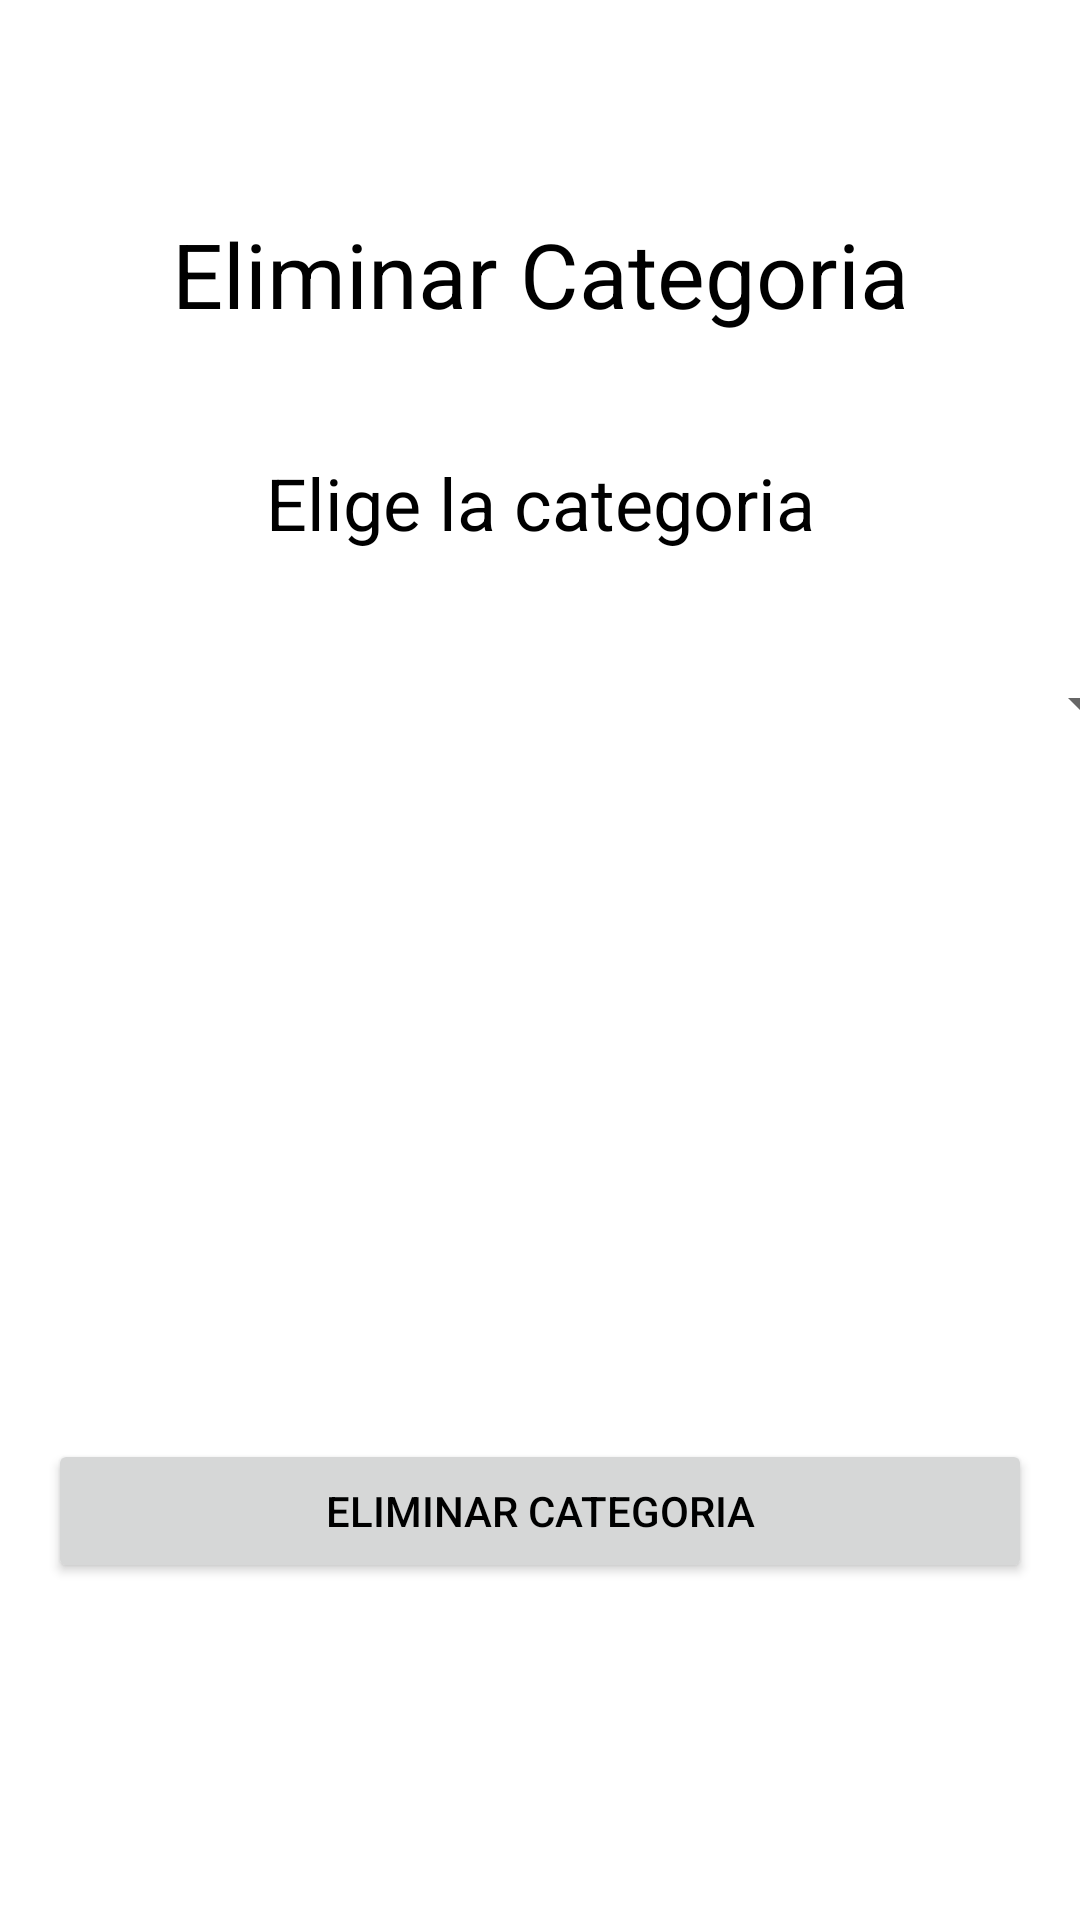

Android layout source for this screen:
<!-- AndroidManifest.xml: application theme Theme.LaCasaNostraAPK -->
<!-- res/layout/fragment_eliminar_plato.xml -->
<?xml version="1.0" encoding="utf-8"?>
<androidx.constraintlayout.widget.ConstraintLayout xmlns:android="http://schemas.android.com/apk/res/android"
    xmlns:app="http://schemas.android.com/apk/res-auto"
    xmlns:tools="http://schemas.android.com/tools"
    android:layout_width="match_parent"
    android:layout_height="match_parent">

    <TextView
        android:id="@+id/textView"
        android:layout_width="match_parent"
        android:layout_height="wrap_content"
        android:layout_marginTop="71dp"
        android:text="@string/eliminar_plato"
        android:textAlignment="center"
        android:textSize="30sp"
        app:layout_constraintEnd_toEndOf="parent"
        app:layout_constraintStart_toStartOf="parent"
        app:layout_constraintTop_toTopOf="parent" />

    <TextView
        android:id="@+id/textView2"
        android:layout_width="match_parent"
        android:layout_height="wrap_content"
        android:layout_marginTop="40dp"
        android:text="@string/elige_el_plato"
        android:textAlignment="center"
        android:textSize="24sp"
        app:layout_constraintEnd_toEndOf="parent"
        app:layout_constraintStart_toStartOf="parent"
        app:layout_constraintTop_toBottomOf="@+id/textView" />

    <Spinner
        android:id="@+id/spinnerEliminarPlato"
        android:layout_width="409dp"
        android:layout_height="wrap_content"
        android:layout_marginStart="8dp"
        android:layout_marginTop="39dp"
        android:layout_marginEnd="8dp"
        app:layout_constraintEnd_toEndOf="parent"
        app:layout_constraintStart_toStartOf="parent"
        app:layout_constraintTop_toBottomOf="@+id/textView2" />

    <Button
        android:id="@+id/btELimnarPlato"
        android:layout_width="match_parent"
        android:layout_height="wrap_content"
        android:layout_marginStart="16dp"
        android:layout_marginTop="41dp"
        android:layout_marginEnd="16dp"
        android:text="@string/eliminar_plato"
        app:layout_constraintEnd_toEndOf="parent"
        app:layout_constraintHorizontal_bias="0.0"
        app:layout_constraintStart_toStartOf="parent"
        app:layout_constraintTop_toBottomOf="@+id/imEliminarPlato" />

    <ImageView
        android:id="@+id/imEliminarPlato"
        android:layout_width="180dp"
        android:layout_height="180dp"
        android:layout_marginTop="12dp"
        app:layout_constraintEnd_toEndOf="parent"
        app:layout_constraintStart_toStartOf="parent"
        app:layout_constraintTop_toBottomOf="@+id/spinnerEliminarPlato"
        tools:srcCompat="@tools:sample/avatars" />
</androidx.constraintlayout.widget.ConstraintLayout>
<!-- resources referenced by this layout -->
<resources>
  <string name="elige_el_plato">Elige la categoria</string>
  <string name="eliminar_plato">Eliminar Categoria</string>
  <style name="Theme.LaCasaNostraAPK" parent="Theme.MaterialComponents.DayNight.NoActionBar">
          
          <item name="colorPrimary">@color/botones</item>
          <item name="colorPrimaryVariant">@color/purple_700</item>
          <item name="colorOnPrimary">@color/white</item>
          
          <item name="colorSecondary">@color/teal_200</item>
          <item name="colorSecondaryVariant">@color/teal_700</item>
          <item name="colorOnSecondary">@color/black</item>
          
          <item name="android:statusBarColor">?attr/colorPrimaryVariant</item>
          
          <item name="android:textColor">@color/black</item>
          <item name="editTextColor">@color/black</item>
      </style>
  <color name="botones">#2196F3</color>
  <color name="purple_700">#FF3700B3</color>
  <color name="white">#FFFFFFFF</color>
  <color name="teal_200">#FF03DAC5</color>
  <color name="teal_700">#FF018786</color>
  <color name="black">#FF000000</color>
</resources>
